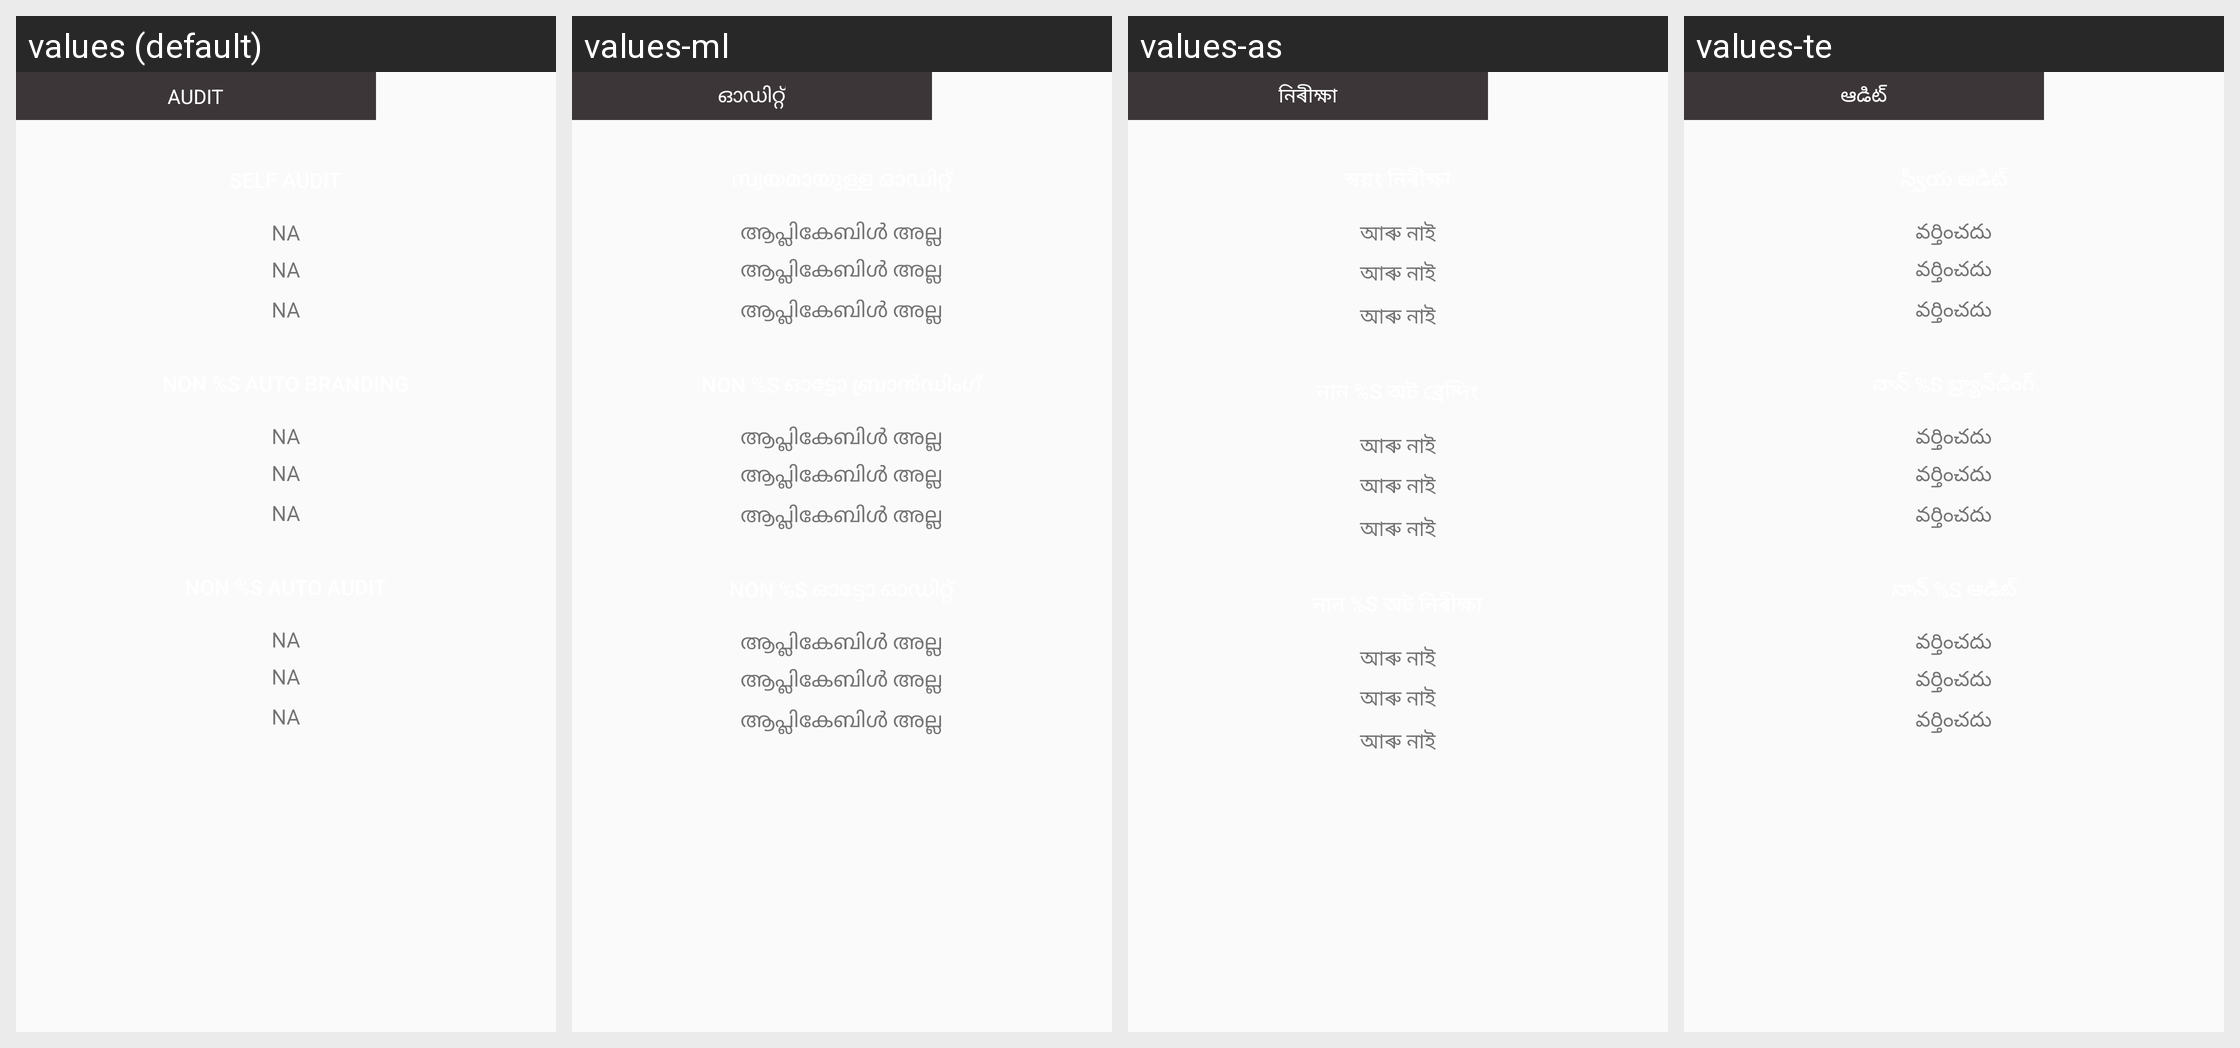

Locale-by-locale string values for the Android screen shown in this grid:
Android screen res/layout/fragment_non_jugnoo_audit.xml rendered under 4 locales, left to right: values (default), values-ml, values-as, values-te. Device: Nexus 5 (rendered at 1080×1920; each locale shown at half size, 540×960, under a caption strip naming it); theme AppTheme.
Other locales in the repository, not shown: values-am, values-ar, values-es, values-fr, values-gu, values-hi, values-kn, values-om, values-or, values-so, values-ta, values-ti.
Strings drawn on this screen, with the default value and each locale's value (text and hints the layout hard-codes, and strings that could not be matched under every locale, appear in the picture but are not listed):

Audit
  values: AUDIT
  values-ml: ഓഡിറ്റ്
  values-as: নিৰীক্ষা
  values-te: ఆడిట్

NA
  values: NA
  values-ml: ആപ്ലികേബിൾ അല്ല
  values-as: আৰু নাই
  values-te: వర్తించదు
